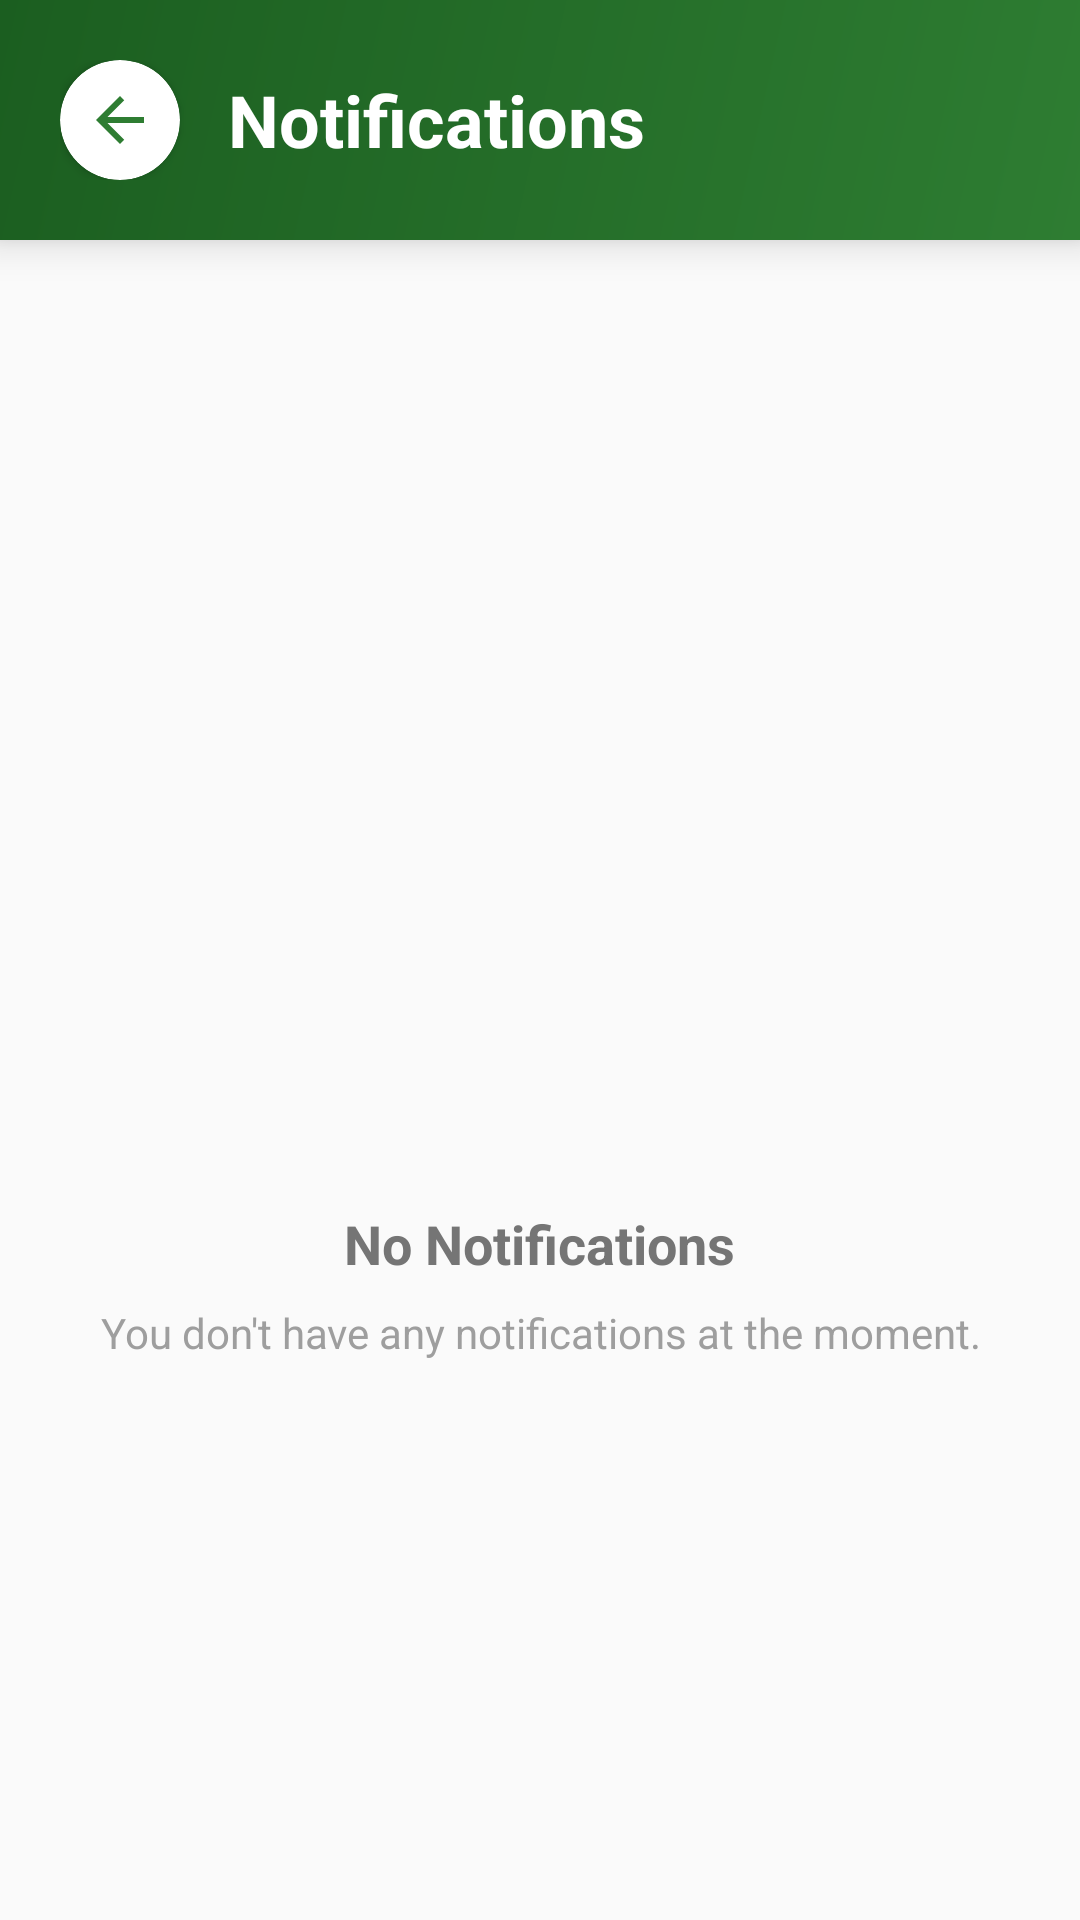

Layout XML and referenced resources for this Android screen:
<!-- AndroidManifest.xml: application theme AppTheme -->
<!-- res/layout/activity_notifications.xml -->
<?xml version="1.0" encoding="utf-8"?>
<androidx.coordinatorlayout.widget.CoordinatorLayout xmlns:android="http://schemas.android.com/apk/res/android"
    xmlns:app="http://schemas.android.com/apk/res-auto"
    xmlns:tools="http://schemas.android.com/tools"
    android:layout_width="match_parent"
    android:layout_height="match_parent"
    android:background="@color/background_secondary"
    android:fitsSystemWindows="true"
    tools:context=".NotificationsActivity">

    <LinearLayout
        android:layout_width="match_parent"
        android:layout_height="match_parent"
        android:orientation="vertical">

        
        <androidx.cardview.widget.CardView
            android:layout_width="match_parent"
            android:layout_height="wrap_content"
            app:cardCornerRadius="0dp"
            app:cardElevation="8dp">

            <LinearLayout
                android:layout_width="match_parent"
                android:layout_height="wrap_content"
                android:background="@drawable/bg_primary_gradient"
                android:orientation="vertical"
                android:padding="20dp">

                
                <LinearLayout
                    android:layout_width="match_parent"
                    android:layout_height="wrap_content"
                    android:gravity="center_vertical"
                    android:orientation="horizontal">

                    <androidx.cardview.widget.CardView
                        android:id="@+id/btnBack"
                        android:layout_width="40dp"
                        android:layout_height="40dp"
                        app:cardBackgroundColor="@color/white"
                        app:cardCornerRadius="20dp"
                        app:cardElevation="2dp">

                        <ImageView
                            android:layout_width="24dp"
                            android:layout_height="24dp"
                            android:layout_gravity="center"
                            android:src="@drawable/ic_back"
                            app:tint="@color/primary_green" />

                    </androidx.cardview.widget.CardView>

                    <TextView
                        android:id="@+id/tvTitle"
                        android:layout_width="0dp"
                        android:layout_height="wrap_content"
                        android:layout_marginStart="16dp"
                        android:layout_weight="1"
                        android:text="Notifications"
                        android:textColor="@android:color/white"
                        android:textSize="24sp"
                        android:textStyle="bold" />

                </LinearLayout>

            </LinearLayout>

        </androidx.cardview.widget.CardView>

        
        <androidx.recyclerview.widget.RecyclerView
            android:id="@+id/rvNotifications"
            android:layout_width="match_parent"
            android:layout_height="match_parent"
            android:clipToPadding="false"
            android:padding="16dp"
            android:visibility="gone" />

        
        <LinearLayout
            android:id="@+id/llEmptyState"
            android:layout_width="match_parent"
            android:layout_height="match_parent"
            android:gravity="center"
            android:orientation="vertical"
            android:padding="32dp">

            <ImageView
                android:layout_width="120dp"
                android:layout_height="120dp"
                android:alpha="0.5"
                android:src="@drawable/ic_notifications"
                app:tint="@color/text_tertiary" />

            <TextView
                android:layout_width="wrap_content"
                android:layout_height="wrap_content"
                android:layout_marginTop="16dp"
                android:text="No Notifications"
                android:textColor="@color/text_secondary"
                android:textSize="18sp"
                android:textStyle="bold" />

            <TextView
                android:layout_width="wrap_content"
                android:layout_height="wrap_content"
                android:layout_marginTop="8dp"
                android:gravity="center"
                android:text="You don't have any notifications at the moment."
                android:textColor="@color/text_tertiary"
                android:textSize="14sp" />

        </LinearLayout>

    </LinearLayout>

</androidx.coordinatorlayout.widget.CoordinatorLayout>
<!-- resources referenced by this layout -->
<resources>
  <color name="background_secondary">#FAFAFA</color>
  <color name="primary_green">#2E7D32</color>
  <color name="text_secondary">#757575</color>
  <color name="text_tertiary">#9E9E9E</color>
  <color name="white">#FFFFFF</color>
  <!-- drawable bg_primary_gradient (drawable) -->
  <?xml version="1.0" encoding="utf-8"?>
  <shape xmlns:android="http://schemas.android.com/apk/res/android">
      <gradient
          android:angle="135"
          android:endColor="#1B5E20"
          android:startColor="#2E7D32"
          android:type="linear" />
  </shape>
  <!-- drawable ic_back (drawable) -->
  <?xml version="1.0" encoding="utf-8"?>
  <vector xmlns:android="http://schemas.android.com/apk/res/android"
      android:width="24dp"
      android:height="24dp"
      android:viewportWidth="24"
      android:viewportHeight="24">
      <path
          android:fillColor="@color/label_primary"
          android:pathData="M20,11H7.83l5.59,-5.59L12,4l-8,8 8,8 1.41,-1.41L7.83,13H20v-2z"/>
  </vector>
  <style name="AppTheme" parent="Theme.Material3.DayNight.NoActionBar">
          <item name="colorPrimary">@color/system_blue</item>
          <item name="colorPrimaryVariant">@color/system_blue_dark</item>
          <item name="colorOnPrimary">@color/white</item>
          <item name="colorSecondary">@color/primary_green</item>
          <item name="colorSecondaryVariant">@color/primary_green_dark</item>
          <item name="colorOnSecondary">@color/white</item>
          <item name="android:colorBackground">@color/background_secondary</item>
          <item name="colorSurface">@color/surface_primary</item>
          <item name="colorOnSurface">@color/label_primary</item>
          <item name="colorError">@color/system_red</item>
          <item name="android:windowBackground">@color/background_primary</item>
          <item name="android:statusBarColor">@color/background_primary</item>
          <item name="android:windowLightStatusBar">true</item>
          <item name="android:navigationBarColor">@color/background_primary</item>
          <item name="android:windowLightNavigationBar">true</item>
      </style>
  <color name="label_primary">#2E7D32</color>
  <color name="system_blue">#2196F3</color>
  <color name="system_blue_dark">#1976D2</color>
  <color name="primary_green_dark">#1B5E20</color>
  <color name="surface_primary">#FFFFFF</color>
  <color name="system_red">#D32F2F</color>
  <color name="background_primary">#FFFFFF</color>
</resources>
